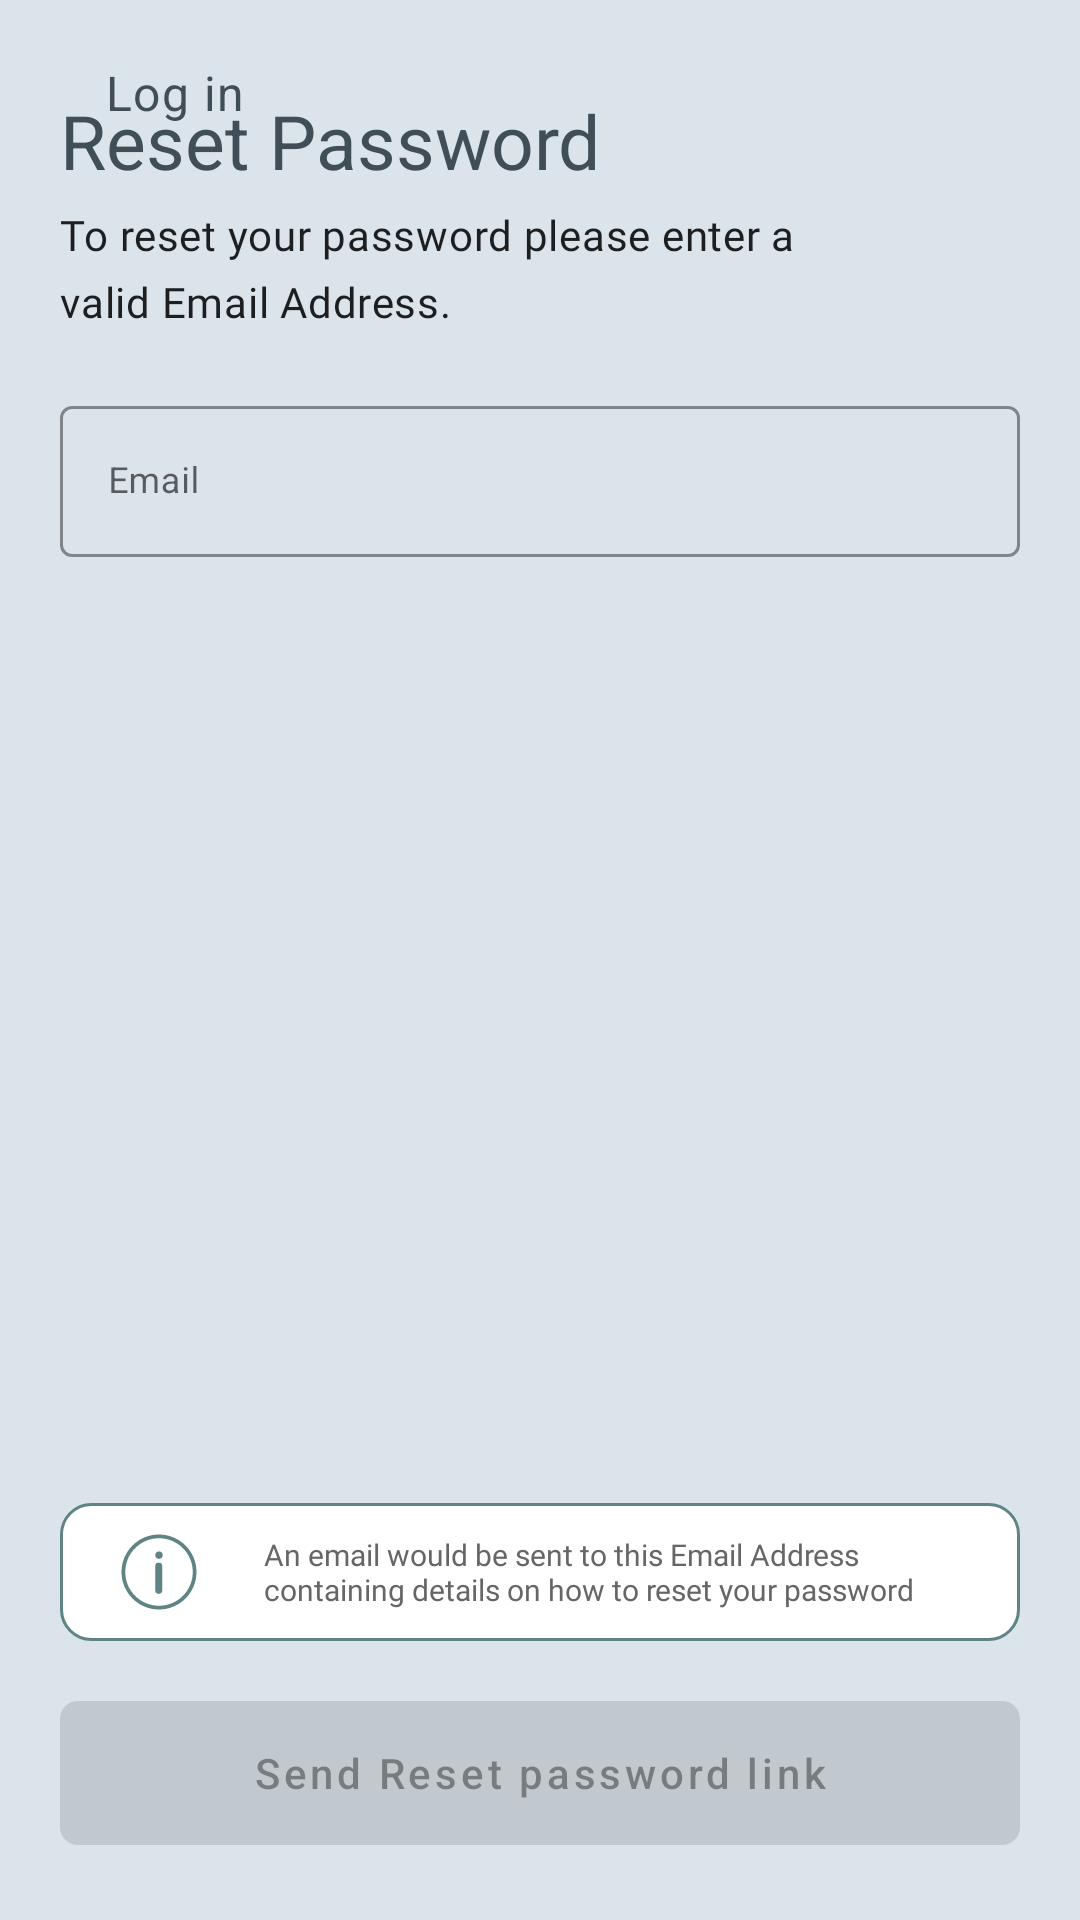

Layout XML and referenced resources for this Android screen:
<!-- AndroidManifest.xml: application theme Theme.Groczy -->
<!-- res/layout/fragment_reset_password.xml -->
<?xml version="1.0" encoding="utf-8"?>
<layout xmlns:android="http://schemas.android.com/apk/res/android"
    xmlns:app="http://schemas.android.com/apk/res-auto"
    xmlns:tools="http://schemas.android.com/tools">

    <data>

        <import type="android.view.View" />

        <variable
            name="authViewModel"
            type="com.tilicho.grocery.mangement.viewModel.AuthViewModel" />

        <variable
            name="isEmailOk"
            type="Boolean" />

    </data>

    <androidx.core.widget.NestedScrollView
        android:layout_width="match_parent"
        android:layout_height="match_parent"
        android:fillViewport="true">

        <androidx.constraintlayout.widget.ConstraintLayout
            android:id="@+id/parent_layout"
            android:layout_width="match_parent"
            android:layout_height="match_parent"
            android:background="#dce4eb">

            <com.google.android.material.imageview.ShapeableImageView
                android:id="@+id/back_arrow"
                android:layout_width="wrap_content"
                android:layout_height="wrap_content"
                android:layout_marginStart="20dp"
                android:layout_marginTop="20dp"
                android:background="?attr/selectableItemBackground"
                android:clickable="true"
                android:focusable="true"
                android:src="@drawable/ic_arrow_back_24"
                app:layout_constraintStart_toStartOf="parent"
                app:layout_constraintTop_toTopOf="parent" />

            <com.google.android.material.textview.MaterialTextView
                android:layout_width="wrap_content"
                android:layout_height="wrap_content"
                android:layout_marginTop="20dp"
                android:textColor="#404e58"
                app:layout_constraintTop_toTopOf="parent"
                app:layout_constraintStart_toEndOf="@id/back_arrow"
                android:layout_marginStart="15dp"
                android:text="Log in"
                android:textAppearance="@style/TextAppearance.MaterialComponents.Body1"

                />

            
            <com.google.android.material.textview.MaterialTextView
                android:id="@+id/grocery_list_title"
                android:layout_width="wrap_content"
                android:layout_height="wrap_content"
                android:layout_marginStart="20dp"
                android:layout_marginTop="10dp"
                android:text="Reset Password"
                android:textColor="#404e58"
                android:textSize="25sp"
                app:layout_constraintStart_toStartOf="parent"
                app:layout_constraintTop_toBottomOf="@id/back_arrow" />

            <com.google.android.material.textview.MaterialTextView
                android:id="@+id/discription_text_field"
                android:layout_width="match_parent"
                android:layout_height="wrap_content"
                android:layout_marginStart="20dp"
                android:layout_marginTop="5dp"
                android:layout_marginEnd="80dp"
                android:fontFamily="@font/homepagebaukastenbook"
                android:lineSpacingExtra="@dimen/margin_short"
                android:text="To reset your password please enter a valid Email Address."
                android:textAppearance="@style/TextAppearance.MaterialComponents.Body2"
                app:layout_constraintStart_toStartOf="parent"
                app:layout_constraintTop_toBottomOf="@id/grocery_list_title" />

            <com.google.android.material.textfield.TextInputLayout
                android:id="@+id/email_text_field"
                style="@style/Widget.MaterialComponents.TextInputLayout.OutlinedBox"
                android:layout_width="match_parent"
                android:layout_height="wrap_content"
                android:layout_marginStart="20dp"
                android:layout_marginTop="20dp"
                android:layout_marginEnd="20dp"
                android:hint="Email"
                app:boxStrokeColor="#608484"
                app:layout_constraintEnd_toEndOf="parent"
                app:layout_constraintStart_toStartOf="parent"
                app:layout_constraintTop_toBottomOf="@id/discription_text_field">

                <com.google.android.material.textfield.TextInputEditText
                    android:id="@+id/email_edit_text"
                    android:layout_width="match_parent"
                    android:layout_height="wrap_content"
                    android:inputType="textWebEmailAddress"
                    android:maxLines="1"
                    android:textSize="12sp" />

            </com.google.android.material.textfield.TextInputLayout>

            <LinearLayout
                android:id="@+id/disclaimer_text_layout"
                android:layout_width="match_parent"
                android:layout_height="wrap_content"
                android:layout_marginStart="20dp"
                android:layout_marginTop="12dp"
                android:layout_marginEnd="20dp"
                android:layout_marginBottom="20dp"
                android:background="@drawable/disclaimer_background"
                android:orientation="horizontal"
                android:paddingStart="18dp"
                android:paddingTop="8dp"
                android:paddingEnd="18dp"
                android:paddingBottom="8dp"
                app:layout_constraintBottom_toTopOf="@id/send_link"
                app:layout_constraintEnd_toEndOf="parent"
                app:layout_constraintStart_toStartOf="parent"
                tools:visibility="visible">

                <ImageView
                    android:layout_width="wrap_content"
                    android:layout_height="wrap_content"
                    android:gravity="center_vertical"
                    android:src="@drawable/ic_iconinterfaceinfo" />

                <TextView
                    android:id="@+id/disclainer_discription"
                    android:layout_width="wrap_content"
                    android:layout_height="wrap_content"
                    android:layout_gravity="center_vertical"
                    android:layout_marginStart="20dp"
                    android:fontFamily="@font/homepagebaukastenbook"
                    android:text="An email would be sent to this Email Address containing details on how to reset your password"
                    android:textColor="#666666"
                    android:textSize="10sp" />
            </LinearLayout>

            <com.google.android.material.button.MaterialButton
                android:id="@+id/send_link"
                android:layout_width="match_parent"
                android:layout_height="wrap_content"
                android:layout_marginStart="20dp"
                android:layout_marginEnd="20dp"
                android:layout_marginBottom="25dp"
                android:background="@drawable/create_button_background"
                android:enabled="@{isEmailOk ? true : false, default=false}"
                android:text="Send Reset password link"
                android:textAllCaps="false"
                app:layout_constraintBottom_toBottomOf="parent"
                app:layout_constraintEnd_toEndOf="parent"
                app:layout_constraintStart_toStartOf="parent" />

            <com.google.android.material.progressindicator.CircularProgressIndicator
                android:id="@+id/progress_bar"
                android:layout_width="wrap_content"
                android:layout_height="wrap_content"
                android:elevation="@dimen/margin_short"
                android:indeterminate="true"
                android:keepScreenOn="true"
                android:visibility="gone"
                app:layout_constraintBottom_toBottomOf="parent"
                app:layout_constraintEnd_toEndOf="parent"
                app:layout_constraintStart_toStartOf="parent"
                app:layout_constraintTop_toTopOf="parent" />


        </androidx.constraintlayout.widget.ConstraintLayout>

    </androidx.core.widget.NestedScrollView>
</layout>
<!-- resources referenced by this layout -->
<resources>
  <dimen name="margin_short">6dp</dimen>
  <!-- drawable create_button_background (drawable) -->
  <?xml version="1.0" encoding="utf-8"?>
  <shape xmlns:android="http://schemas.android.com/apk/res/android"
      android:shape="rectangle">
      <gradient
          android:angle="180"
          android:endColor="#76979A"
          android:startColor="#608484" />
      <corners android:radius="6dp" />
  
  
  </shape>
  <!-- drawable disclaimer_background (drawable) -->
  <?xml version="1.0" encoding="utf-8"?>
  <shape xmlns:android="http://schemas.android.com/apk/res/android"
      android:shape="rectangle">
  
      <corners android:radius="10dp" />
      <solid android:color="#ffffff" />
      <stroke android:color="@color/groczyText"
          android:width="1dp"/>
  
  </shape>
  <!-- drawable ic_iconinterfaceinfo (drawable) -->
  <vector xmlns:android="http://schemas.android.com/apk/res/android"
      android:width="30dp"
      android:height="30dp"
      android:viewportWidth="30"
      android:viewportHeight="30">
      <path
          android:pathData="M15,2.5c6.905,0 12.5,5.596 12.5,12.5 0,6.905 -5.596,12.5 -12.5,12.5 -6.905,0 -12.5,-5.596 -12.5,-12.5C2.5,8.095 8.096,2.5 15,2.5zM15,3.75C8.786,3.75 3.75,8.786 3.75,15S8.786,26.25 15,26.25 26.25,21.214 26.25,15 21.214,3.75 15,3.75zM15.06,11.875c0.505,0 1.009,0.403 1.009,1.008v8.367c0,0.504 -0.404,1.008 -1.009,1.008h-0.302c-0.504,0 -1.008,-0.403 -1.008,-1.008v-8.367c0,-0.504 0.403,-1.008 1.008,-1.008h0.302zM15,8.125c0.69,0 1.25,0.56 1.25,1.25s-0.56,1.25 -1.25,1.25 -1.25,-0.56 -1.25,-1.25 0.56,-1.25 1.25,-1.25z"
          android:fillColor="@color/groczyText"
          android:fillType="evenOdd"/>
  </vector>
  <style name="Theme.Groczy" parent="Theme.MaterialComponents.Light.NoActionBar">
          
          <item name="colorPrimary">@color/groczyText</item>
          <item name="colorPrimaryVariant">@color/purple_700</item>
          <item name="colorOnPrimary">@color/white</item>
          
          <item name="colorSecondary">@color/teal_200</item>
          <item name="colorSecondaryVariant">@color/teal_700</item>
          <item name="colorOnSecondary">@color/black</item>
          
          <item name="android:statusBarColor" tools:targetApi="l">?attr/colorPrimaryVariant</item>
          
      </style>
  <color name="groczyText">#608484</color>
  <color name="purple_700">#FF3700B3</color>
  <color name="white">#FFFFFFFF</color>
  <color name="teal_200">#FF03DAC5</color>
  <color name="teal_700">#FF018786</color>
  <color name="black">#FF000000</color>
</resources>
